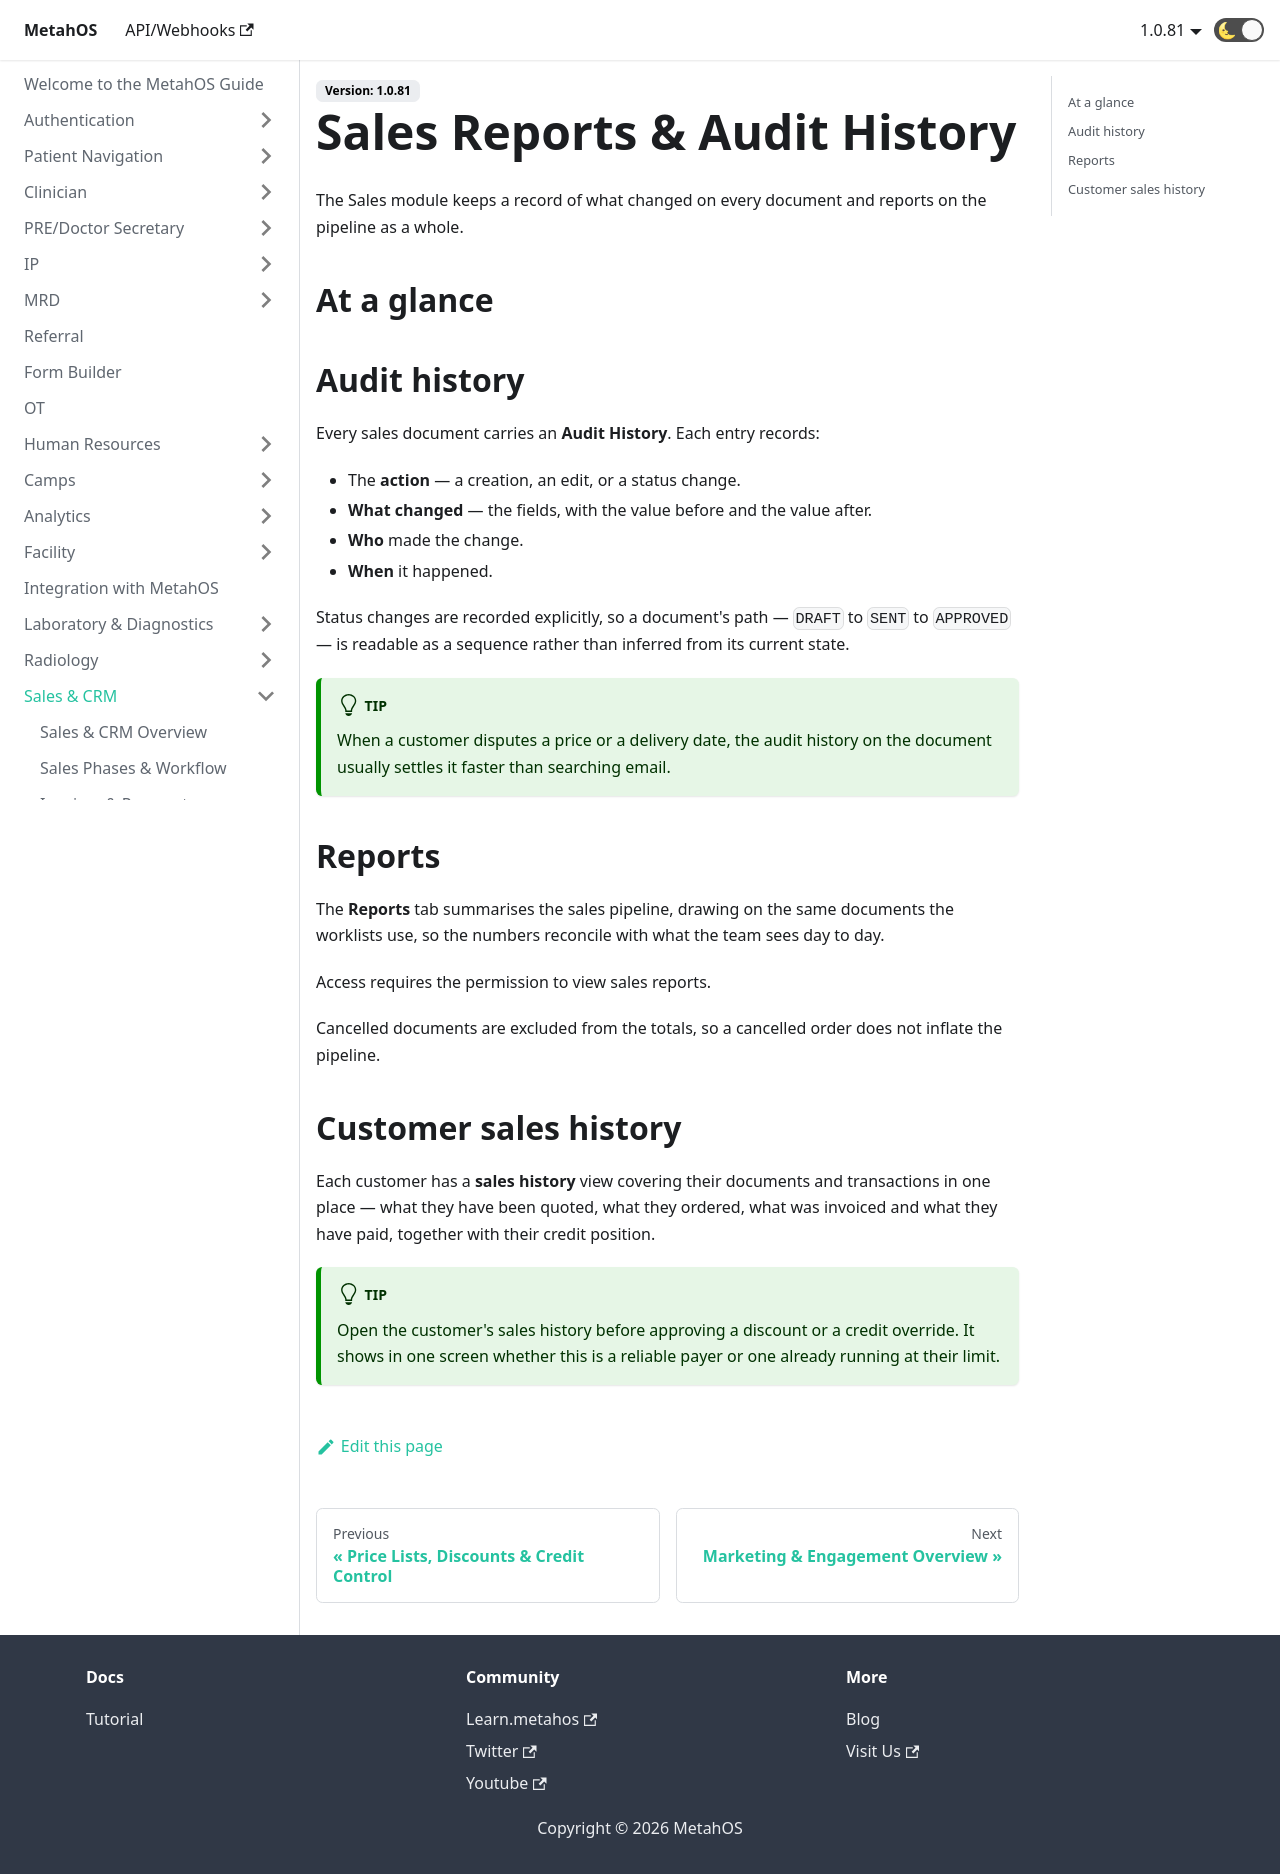

repository: anmolmalik97/MetahOS-Guide · page: docs/sales/sales-reports-and-audit/index.html · generator: docusaurus

---
sidebar_position: 9
---

# Sales Reports & Audit History

The Sales module keeps a record of what changed on every document and reports on the pipeline as a whole.

## At a glance

```steps
fa-pencil | Someone changes a document | A quotation, order or invoice is edited.
fa-camera | Before and after recorded | The old and new values are stored.
fa-history | Audit history | The trail is readable on the document.
fa-bar-chart | Reports | The pipeline is summarised across documents.
```

## Audit history

Every sales document carries an **Audit History**. Each entry records:

- The **action** — a creation, an edit, or a status change.
- **What changed** — the fields, with the value before and the value after.
- **Who** made the change.
- **When** it happened.

Status changes are recorded explicitly, so a document's path — `DRAFT` to `SENT` to `APPROVED` — is readable as a sequence rather than inferred from its current state.

:::tip
When a customer disputes a price or a delivery date, the audit history on the document usually settles it faster than searching email.
:::

## Reports

The **Reports** tab summarises the sales pipeline, drawing on the same documents the worklists use, so the numbers reconcile with what the team sees day to day.

Access requires the permission to view sales reports.

Cancelled documents are excluded from the totals, so a cancelled order does not inflate the pipeline.

## Customer sales history

Each customer has a **sales history** view covering their documents and transactions in one place — what they have been quoted, what they ordered, what was invoiced and what they have paid, together with their credit position.

:::tip
Open the customer's sales history before approving a discount or a credit override. It shows in one screen whether this is a reliable payer or one already running at their limit.
:::
